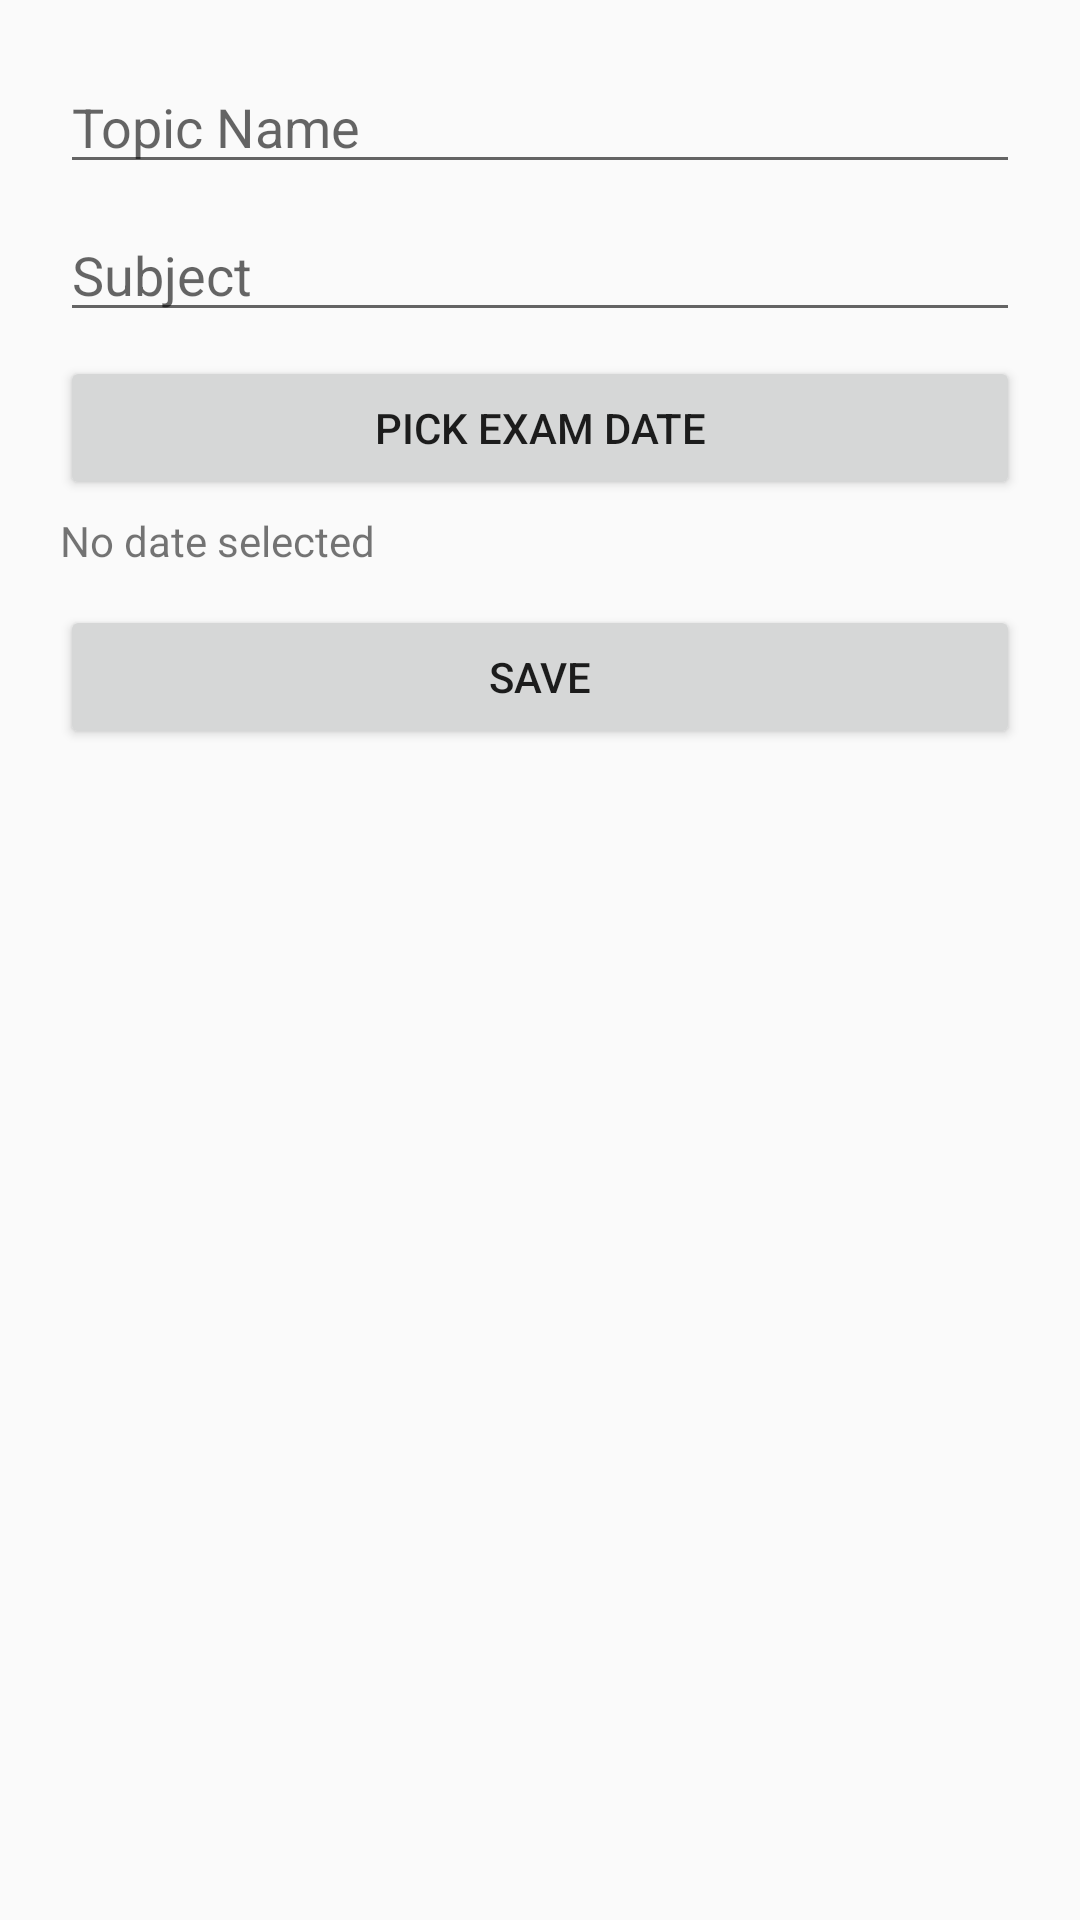

Layout XML and referenced resources for this Android screen:
<!-- AndroidManifest.xml: application theme Theme.AppCompat.Light.NoActionBar -->
<!-- res/layout/dialog_add_topic.xml -->
<?xml version="1.0" encoding="utf-8"?>
<layout xmlns:android="http://schemas.android.com/apk/res/android">
    <data />
    <LinearLayout
        android:orientation="vertical"
        android:padding="20dp"
        android:layout_width="match_parent"
        android:layout_height="wrap_content">

        <EditText
            android:id="@+id/inputName"
            android:hint="Topic Name"
            android:layout_width="match_parent"
            android:layout_height="wrap_content" />

        <EditText
            android:id="@+id/inputSubject"
            android:hint="Subject"
            android:layout_width="match_parent"
            android:layout_height="wrap_content"
            android:layout_marginTop="8dp" />

        <Button
            android:id="@+id/btnPickDate"
            android:text="Pick Exam Date"
            android:layout_width="match_parent"
            android:layout_height="wrap_content"
            android:layout_marginTop="8dp" />

        <TextView
            android:id="@+id/txtDate"
            android:text="No date selected"
            android:layout_width="match_parent"
            android:layout_height="wrap_content"
            android:layout_marginTop="4dp" />

        <Button
            android:id="@+id/btnSave"
            android:text="Save"
            android:layout_width="match_parent"
            android:layout_height="wrap_content"
            android:layout_marginTop="12dp" />
    </LinearLayout>
</layout>
<!-- resources referenced by this layout -->
<resources>

</resources>
